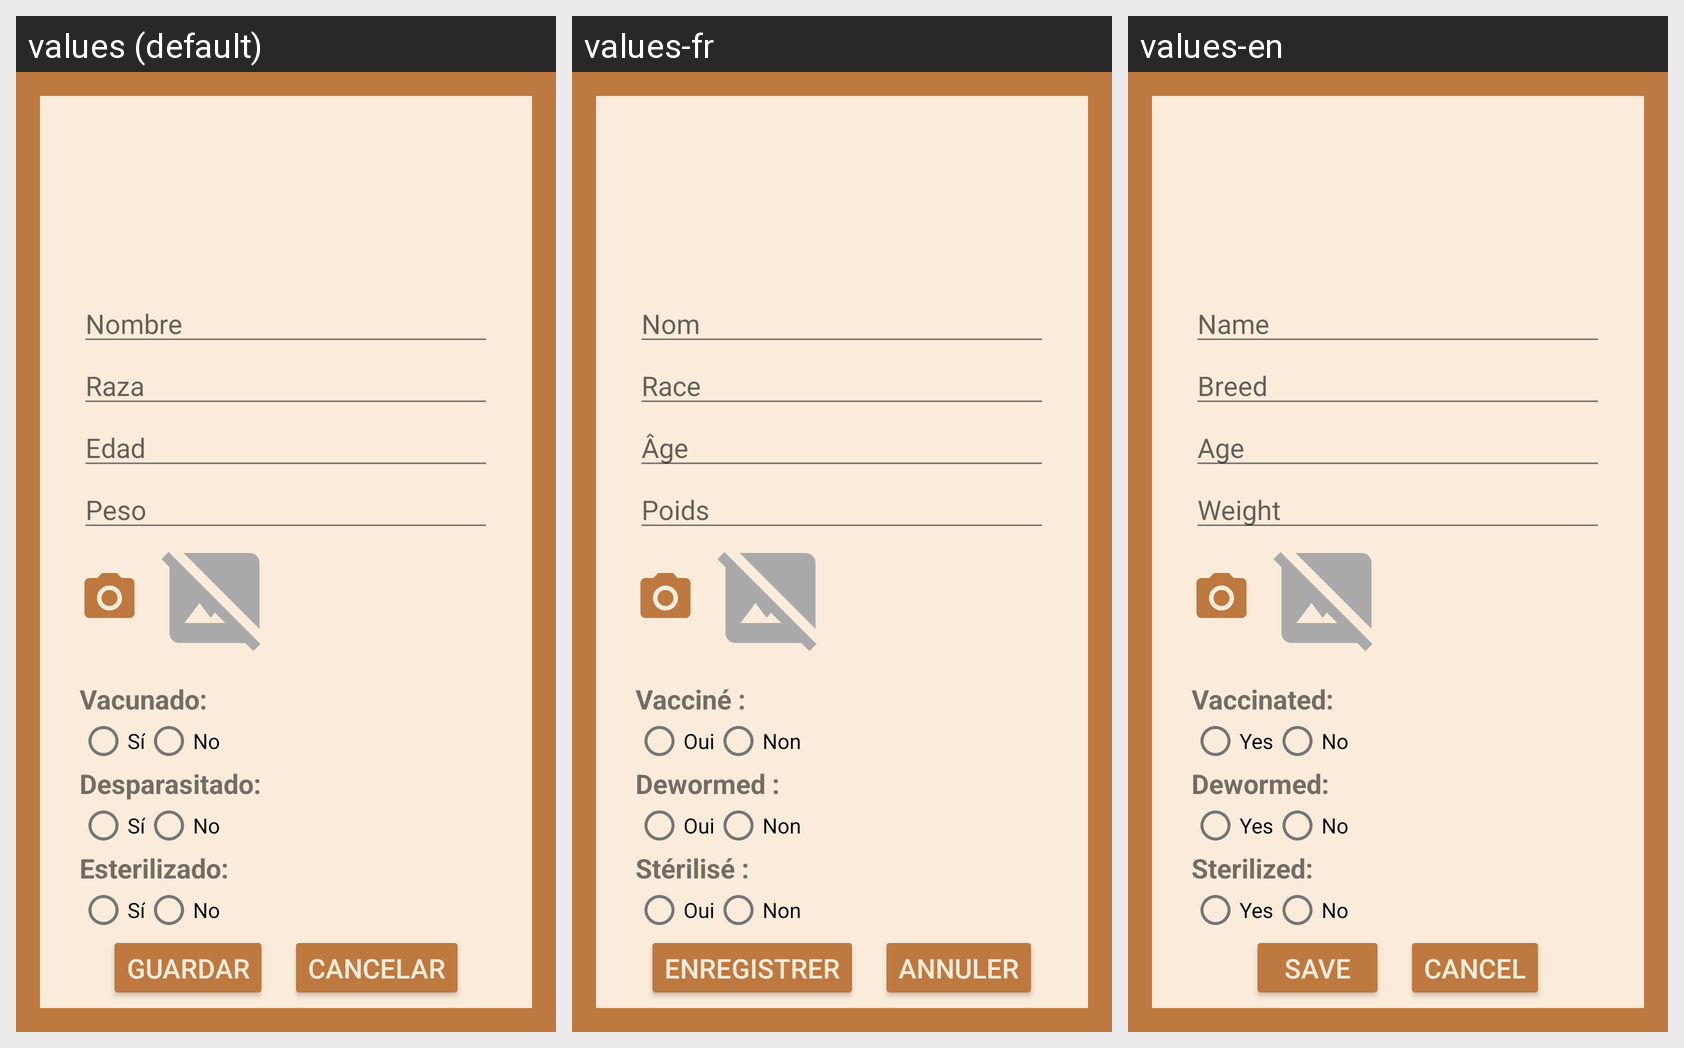

For this localized Android screen grid, give each drawn string resource with its value in every locale shown.
Android screen res/layout/activity_editar_mascota.xml rendered under 3 locales, left to right: values (default), values-fr, values-en. Device: Nexus 5 (rendered at 1080×1920; each locale shown at half size, 540×960, under a caption strip naming it); theme GestionMascotas.
Strings drawn on this screen, with the default value and each locale's value (text and hints the layout hard-codes, and strings that could not be matched under every locale, appear in the picture but are not listed):

hint_nombre
  values: Nombre
  values-fr: Nom
  values-en: Name

hint_raza
  values: Raza
  values-fr: Race
  values-en: Breed

hint_edad
  values: Edad
  values-fr: Âge
  values-en: Age

hint_peso
  values: Peso
  values-fr: Poids
  values-en: Weight

texto_vacunado
  values: Vacunado:
  values-fr: Vacciné :
  values-en: Vaccinated:

opcion_si
  values: Sí
  values-fr: Oui
  values-en: Yes

opcion_no
  values: No
  values-fr: Non
  values-en: No

texto_desparasitado
  values: Desparasitado:
  values-fr: Dewormed :
  values-en: Dewormed:

texto_esterilizado
  values: Esterilizado:
  values-fr: Stérilisé :
  values-en: Sterilized:

boton_guardar
  values: Guardar
  values-fr: Enregistrer
  values-en: Save

boton_cancelar
  values: Cancelar
  values-fr: Annuler
  values-en: Cancel
